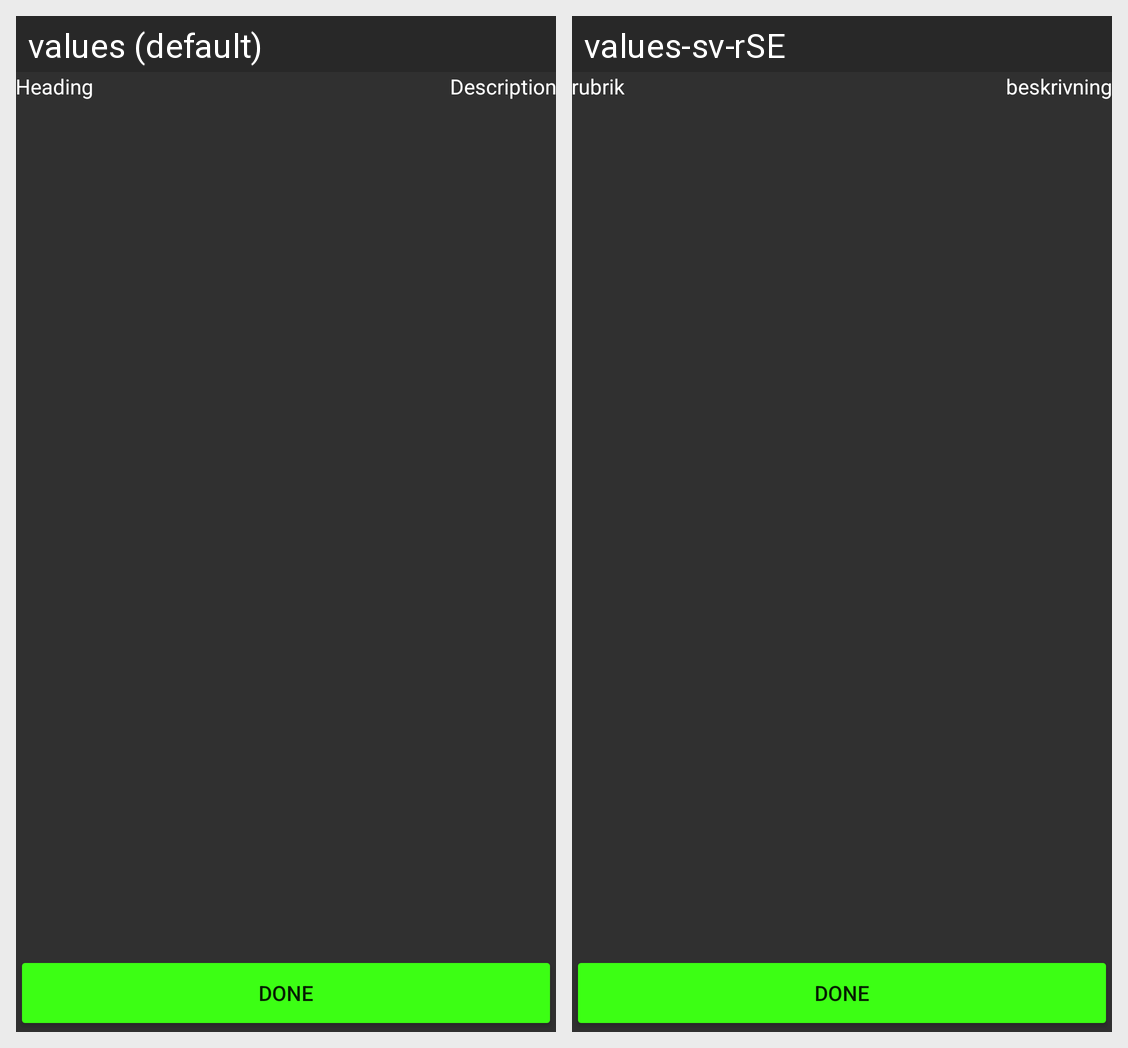

This grid shows one Android layout under two languages. Give, for every string resource on the screen, its name, the default text and each shown locale's text.
Android screen res/layout/activity_nutrition.xml rendered under 2 locales, left to right: values (default), values-sv-rSE. Device: Nexus 5 (rendered at 1080×1920; each locale shown at half size, 540×960, under a caption strip naming it); theme AppTheme.
Strings drawn on this screen, with the default value and each locale's value (text and hints the layout hard-codes, and strings that could not be matched under every locale, appear in the picture but are not listed):

heading
  values: Heading
  values-sv-rSE: rubrik

description
  values: Description
  values-sv-rSE: beskrivning
